Run: headless pygame with SDL's dummy video driver; simulated clock (each Clock.tick advances the game by its frame time, no real sleeping); random seed 0; keys injected as events and as key.get_pressed() state; no mouse input.
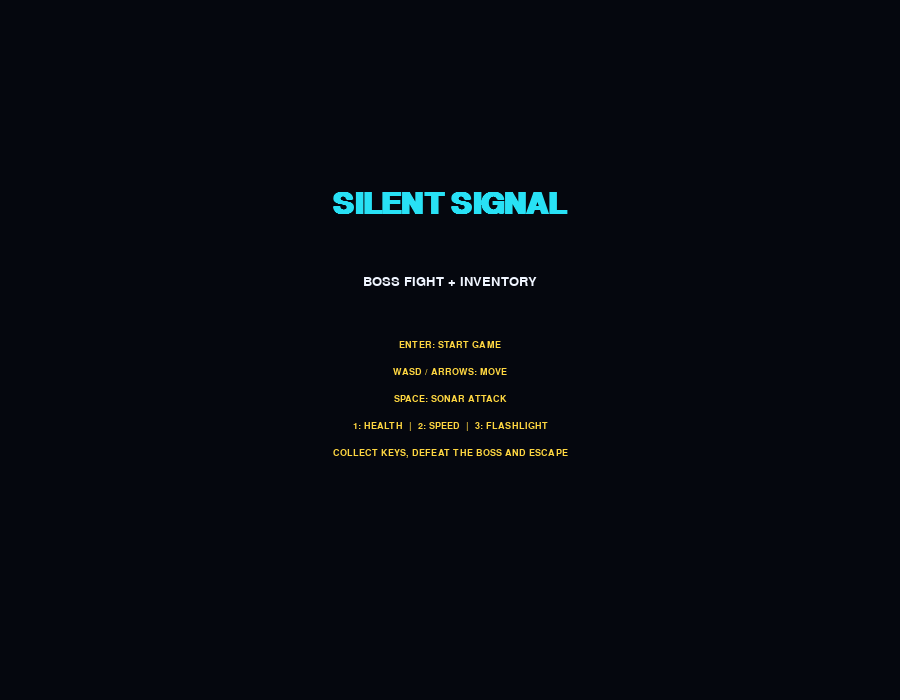
Frame 1 of 4 · flips 1–60 · no input
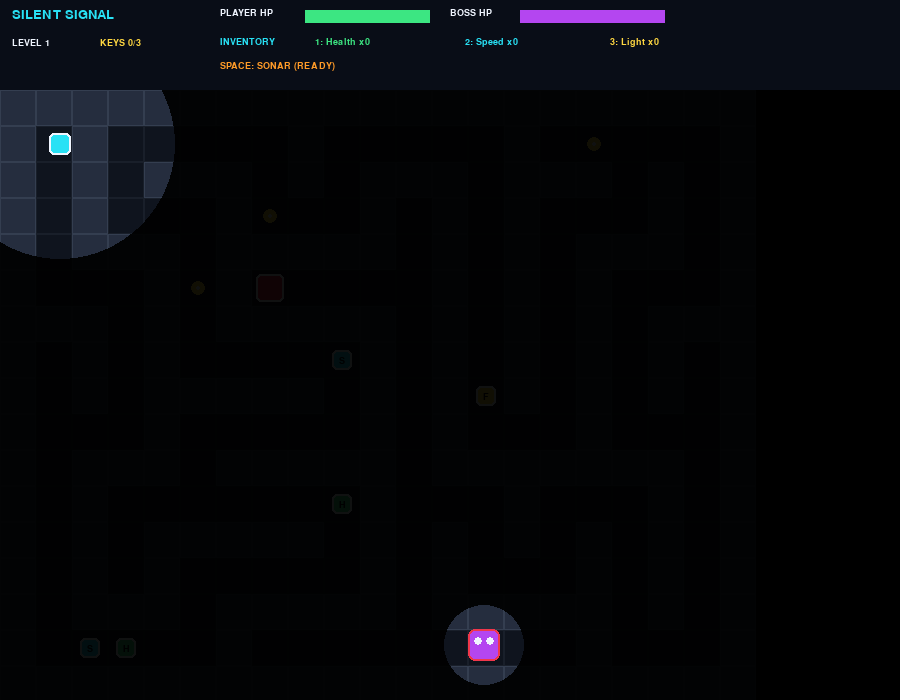
Frame 2 of 4 · flips 61–180 · tapped SPACE, RETURN · held RIGHT (→), D
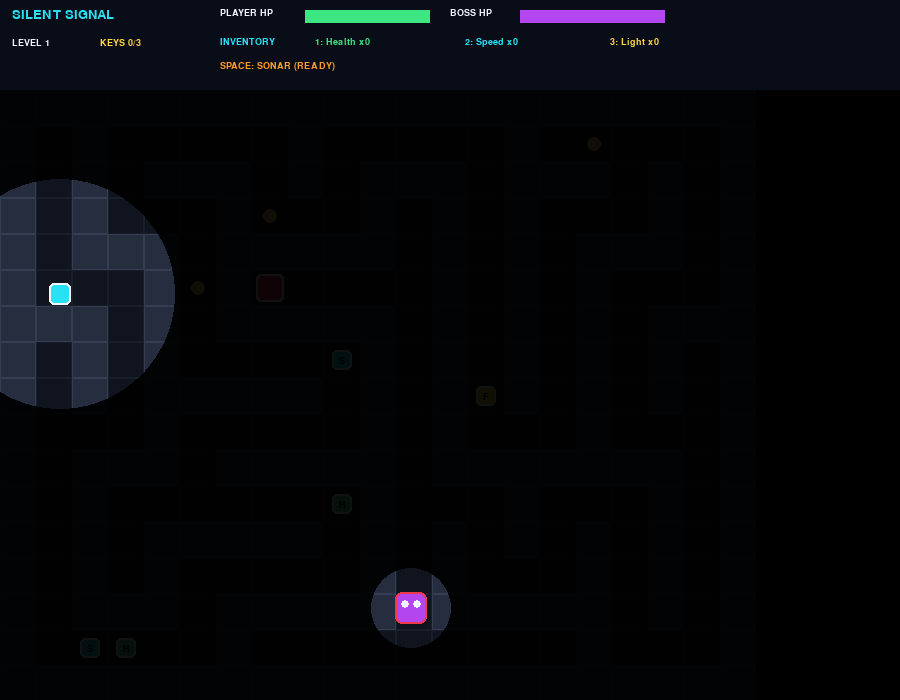
Frame 3 of 4 · flips 181–300 · held DOWN (↓), S
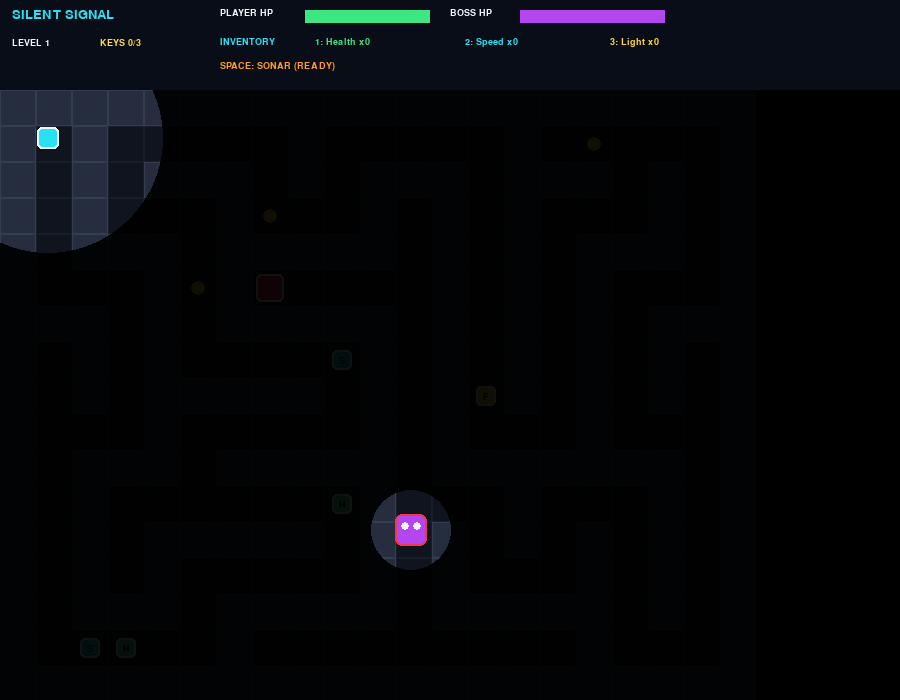
Frame 4 of 4 · flips 301–420 · held LEFT (←), A, UP (↑), W

The pygame program that drew these frames:


import pygame
import random
import math
import sys
from collections import deque

pygame.init()

# =============== SETTINGS ===============
WIDTH, HEIGHT = 900, 700
HUD = 90
TILE = 36
FPS = 60

screen = pygame.display.set_mode((WIDTH, HEIGHT))
pygame.display.set_caption("Silent Signal - Inventory & Power-ups")
clock = pygame.time.Clock()

WHITE = (240, 245, 255)
BLACK = (5, 7, 14)
WALL = (37, 45, 62)
FLOOR = (15, 20, 30)
CYAN = (40, 225, 245)
RED = (240, 55, 75)
GREEN = (60, 230, 130)
GOLD = (255, 215, 65)
PURPLE = (180, 70, 240)
ORANGE = (255, 155, 40)

font = pygame.font.SysFont("consolas", 19)
small = pygame.font.SysFont("consolas", 14)
big = pygame.font.SysFont("consolas", 45, bold=True)

# =============== GAME VARIABLES ===============
state = "menu"
level = 1

ROWS, COLS = 17, 21
maze = []

player = pygame.Rect(0, 0, 22, 22)
player_speed = 2.7
player_health = 100

boss_x = 0.0
boss_y = 0.0
boss_health = 100
boss_max_health = 100
boss_speed = 0.9
boss_stun = 0
boss_attack = 0

keys = []
keys_collected = 0
total_keys = 3
exit_rect = pygame.Rect(0, 0, TILE, TILE)

# Inventory slots:
# 1 = Health pack, 2 = Speed boost, 3 = Flashlight
inventory = {"health": 0, "speed": 0, "flashlight": 0}
powerups = []

speed_timer = 0
flashlight_timer = 0
sonar_cooldown = 0
sonar_wave = 0
sonar_active = False

message = ""
message_timer = 0


# =============== HELPER FUNCTIONS ===============
def show_message(text, duration=120):
    global message, message_timer
    message = text
    message_timer = duration


def cell_center(cell):
    x, y = cell
    return x * TILE + TILE // 2, y * TILE + TILE // 2 + HUD


def generate_maze():
    global maze, ROWS, COLS

    ROWS = min(17 + (level - 1) * 2, 25)
    COLS = min(21 + (level - 1) * 2, 31)

    if ROWS % 2 == 0:
        ROWS += 1
    if COLS % 2 == 0:
        COLS += 1

    maze = [[1] * COLS for _ in range(ROWS)]
    maze[1][1] = 0
    stack = [(1, 1)]

    while stack:
        x, y = stack[-1]
        options = []

        for dx, dy in [(2, 0), (-2, 0), (0, 2), (0, -2)]:
            nx, ny = x + dx, y + dy
            if (1 <= nx < COLS - 1 and
                    1 <= ny < ROWS - 1 and maze[ny][nx] == 1):
                options.append((nx, ny, dx, dy))

        if options:
            nx, ny, dx, dy = random.choice(options)
            maze[y + dy // 2][x + dx // 2] = 0
            maze[ny][nx] = 0
            stack.append((nx, ny))
        else:
            stack.pop()


def farthest_cell(start=(1, 1)):
    queue = deque([(start[0], start[1], 0)])
    visited = {start}
    farthest = start
    max_dist = 0

    while queue:
        x, y, distance = queue.popleft()

        if distance > max_dist:
            max_dist = distance
            farthest = (x, y)

        for dx, dy in [(1, 0), (-1, 0), (0, 1), (0, -1)]:
            nx, ny = x + dx, y + dy
            if (0 <= nx < COLS and 0 <= ny < ROWS
                    and maze[ny][nx] == 0
                    and (nx, ny) not in visited):
                visited.add((nx, ny))
                queue.append((nx, ny, distance + 1))

    return farthest


def random_floor(excluded, min_distance=0):
    options = []

    for y in range(1, ROWS - 1):
        for x in range(1, COLS - 1):
            if maze[y][x] != 0 or (x, y) in excluded:
                continue

            distance = abs(x - 1) + abs(y - 1)
            if distance >= min_distance:
                options.append((x, y))

    return random.choice(options) if options else (1, 1)


def is_wall_pixel(x, y):
    col = int(x // TILE)
    row = int((y - HUD) // TILE)

    if row < 0 or row >= ROWS or col < 0 or col >= COLS:
        return True

    return maze[row][col] == 1


def move_player(dx, dy):
    player.x += round(dx)
    corners = [
        (player.left, player.top),
        (player.right - 1, player.top),
        (player.left, player.bottom - 1),
        (player.right - 1, player.bottom - 1)
    ]

    if any(is_wall_pixel(x, y) for x, y in corners):
        player.x -= round(dx)

    player.y += round(dy)
    corners = [
        (player.left, player.top),
        (player.right - 1, player.top),
        (player.left, player.bottom - 1),
        (player.right - 1, player.bottom - 1)
    ]

    if any(is_wall_pixel(x, y) for x, y in corners):
        player.y -= round(dy)


# =============== LEVEL SETUP ===============
def new_level():
    global player, player_health, keys, keys_collected, total_keys
    global exit_rect, boss_x, boss_y, boss_health, boss_max_health
    global boss_speed, boss_stun, boss_attack, powerups
    global inventory, speed_timer, flashlight_timer
    global sonar_cooldown, sonar_active, sonar_wave

    generate_maze()

    sx, sy = cell_center((1, 1))
    player = pygame.Rect(sx - 11, sy - 11, 22, 22)

    end_cell = farthest_cell()
    ex, ey = cell_center(end_cell)
    exit_rect = pygame.Rect(ex - 14, ey - 14, 28, 28)

    excluded = {(1, 1), end_cell}

    total_keys = min(3 + (level - 1) // 2, 6)
    keys_collected = 0
    keys = []

    for _ in range(total_keys):
        cell = random_floor(excluded, 4)
        excluded.add(cell)
        kx, ky = cell_center(cell)
        keys.append(pygame.Rect(kx - 7, ky - 7, 14, 14))

    boss_cell = random_floor(excluded, 6)
    excluded.add(boss_cell)
    boss_x, boss_y = map(float, cell_center(boss_cell))

    boss_max_health = 100 + (level - 1) * 25
    boss_health = boss_max_health
    boss_speed = min(0.8 + level * 0.1, 1.8)
    boss_stun = 0
    boss_attack = 0

    # Power-ups are picked up and stored in inventory
    powerups = []
    kinds = ["health", "speed", "flashlight", "health", "speed"]

    for kind in kinds:
        cell = random_floor(excluded, 3)
        excluded.add(cell)
        x, y = cell_center(cell)
        powerups.append({
            "kind": kind,
            "rect": pygame.Rect(x - 10, y - 10, 20, 20)
        })

    inventory = {"health": 0, "speed": 0, "flashlight": 0}
    player_health = 100
    speed_timer = 0
    flashlight_timer = 0
    sonar_cooldown = 0
    sonar_active = False
    sonar_wave = 0

    show_message(f"LEVEL {level}: COLLECT KEYS, POWER-UPS AND DEFEAT BOSS!")


# =============== INVENTORY ===============
def activate_powerup(slot):
    global player_health, speed_timer, flashlight_timer

    if slot == 1:
        if inventory["health"] > 0:
            if player_health >= 100:
                show_message("HEALTH ALREADY FULL!")
                return

            player_health = min(100, player_health + 40)
            inventory["health"] -= 1
            show_message("HEALTH PACK USED: +40 HP!")

        else:
            show_message("NO HEALTH PACK! FIND GREEN POWER-UPS.")

    elif slot == 2:
        if inventory["speed"] > 0:
            speed_timer = 600
            inventory["speed"] -= 1
            show_message("SPEED BOOST ACTIVATED!")

        else:
            show_message("NO SPEED BOOST! FIND BLUE POWER-UPS.")

    elif slot == 3:
        if inventory["flashlight"] > 0:
            flashlight_timer = 900
            inventory["flashlight"] -= 1
            show_message("FLASHLIGHT ACTIVATED!")

        else:
            show_message("NO FLASHLIGHT! FIND YELLOW POWER-UPS.")


def collect_powerups():
    global powerups

    for item in powerups[:]:
        if player.colliderect(item["rect"]):
            kind = item["kind"]
            inventory[kind] += 1
            powerups.remove(item)

            names = {
                "health": "HEALTH PACK",
                "speed": "SPEED BOOST",
                "flashlight": "FLASHLIGHT"
            }
            show_message(f"PICKED UP: {names[kind]}!")


# =============== SONAR ===============
def use_sonar():
    global sonar_cooldown, sonar_active, sonar_wave
    global boss_health, boss_stun

    if sonar_cooldown > 0:
        show_message("SONAR RECHARGING!")
        return

    sonar_cooldown = 100
    sonar_active = True
    sonar_wave = 0

    px, py = player.center
    distance = math.hypot(px - boss_x, py - boss_y)

    if boss_health > 0 and distance <= 190:
        boss_health = max(0, boss_health - 25)
        boss_stun = 75
        show_message("SONAR HIT! BOSS STUNNED!")

        if boss_health == 0:
            show_message("BOSS DEFEATED! NOW FIND THE EXIT!", 180)
    else:
        show_message("SONAR PULSE RELEASED!")


# =============== BOSS AI ===============
def update_boss():
    global boss_x, boss_y, boss_stun, boss_attack
    global player_health, state

    if boss_health <= 0:
        return

    if boss_stun > 0:
        boss_stun -= 1
        return

    px, py = player.center
    dx = px - boss_x
    dy = py - boss_y
    distance = math.hypot(dx, dy)

    if distance > 2:
        vx = dx / distance * boss_speed
        vy = dy / distance * boss_speed

        nx = boss_x + vx
        ny = boss_y + vy

        if (not is_wall_pixel(nx - 15, boss_y - 15)
                and not is_wall_pixel(nx + 15, boss_y + 15)):
            boss_x = nx

        if (not is_wall_pixel(boss_x - 15, ny - 15)
                and not is_wall_pixel(boss_x + 15, ny + 15)):
            boss_y = ny

    if boss_attack > 0:
        boss_attack -= 1

    boss_rect = pygame.Rect(
        int(boss_x - 16), int(boss_y - 16), 32, 32
    )

    if player.colliderect(boss_rect) and boss_attack == 0:
        player_health -= 15
        boss_attack = 50
        show_message("BOSS ATTACKED YOU!")

        if player_health <= 0:
            player_health = 0
            state = "lost"


# =============== DRAWING ===============
def draw_maze():
    for y in range(ROWS):
        for x in range(COLS):
            rect = pygame.Rect(x * TILE, y * TILE + HUD, TILE, TILE)

            if maze[y][x]:
                pygame.draw.rect(screen, WALL, rect)
                pygame.draw.rect(screen, (52, 62, 80), rect, 1)
            else:
                pygame.draw.rect(screen, FLOOR, rect)
                pygame.draw.rect(screen, (25, 31, 42), rect, 1)


def draw_bar(x, y, width, height, value, maximum, color):
    pygame.draw.rect(screen, (70, 25, 38), (x, y, width, height))
    fill = int(width * max(0, value) / maximum)
    if fill:
        pygame.draw.rect(screen, color, (x, y, fill, height))


def draw_hud():
    pygame.draw.rect(screen, (9, 13, 23), (0, 0, WIDTH, HUD))

    screen.blit(font.render("SILENT SIGNAL", True, CYAN), (12, 8))
    screen.blit(small.render(f"LEVEL {level}", True, WHITE), (12, 38))
    screen.blit(
        small.render(f"KEYS {keys_collected}/{total_keys}", True, GOLD),
        (100, 38)
    )

    screen.blit(small.render("PLAYER HP", True, WHITE), (220, 8))
    draw_bar(305, 10, 125, 13, player_health, 100, GREEN)

    screen.blit(small.render("BOSS HP", True, WHITE), (450, 8))
    draw_bar(520, 10, 145, 13, boss_health, boss_max_health, PURPLE)

    screen.blit(small.render("INVENTORY", True, CYAN), (220, 37))
    screen.blit(
        small.render(f"1: Health x{inventory['health']}", True, GREEN),
        (315, 37)
    )
    screen.blit(
        small.render(f"2: Speed x{inventory['speed']}", True, CYAN),
        (465, 37)
    )
    screen.blit(
        small.render(f"3: Light x{inventory['flashlight']}", True, GOLD),
        (610, 37)
    )

    sonar_status = "READY" if sonar_cooldown == 0 else "RECHARGING"
    screen.blit(
        small.render(f"SPACE: SONAR ({sonar_status})", True, ORANGE),
        (220, 61)
    )

    if speed_timer > 0:
        screen.blit(
            small.render(f"SPEED {speed_timer // FPS}s", True, CYAN),
            (465, 61)
        )

    if flashlight_timer > 0:
        screen.blit(
            small.render(f"LIGHT {flashlight_timer // FPS}s", True, GOLD),
            (610, 61)
        )


def draw_powerups():
    for item in powerups:
        rect = item["rect"]
        kind = item["kind"]

        colors = {
            "health": GREEN,
            "speed": CYAN,
            "flashlight": GOLD
        }

        pygame.draw.rect(screen, colors[kind], rect, border_radius=5)
        pygame.draw.rect(screen, WHITE, rect, 2, border_radius=5)

        letters = {
            "health": "H",
            "speed": "S",
            "flashlight": "F"
        }
        label = small.render(letters[kind], True, BLACK)
        screen.blit(label, (
            rect.centerx - label.get_width() // 2,
            rect.centery - label.get_height() // 2
        ))


def draw_game():
    screen.fill(BLACK)
    draw_maze()
    draw_hud()

    for key in keys:
        pygame.draw.circle(screen, GOLD, key.center, 7)
        pygame.draw.circle(screen, WHITE, key.center, 2)

    exit_color = GREEN if (
        boss_health <= 0 and keys_collected == total_keys
    ) else RED

    pygame.draw.rect(screen, exit_color, exit_rect, border_radius=5)
    pygame.draw.rect(screen, WHITE, exit_rect, 2, border_radius=5)

    draw_powerups()

    if boss_health > 0:
        boss_rect = pygame.Rect(
            int(boss_x - 16), int(boss_y - 16), 32, 32
        )
        boss_color = ORANGE if boss_stun > 0 else PURPLE
        pygame.draw.rect(screen, boss_color, boss_rect, border_radius=7)
        pygame.draw.rect(screen, RED, boss_rect, 2, border_radius=7)

        pygame.draw.circle(
            screen, WHITE, (int(boss_x - 6), int(boss_y - 4)), 4
        )
        pygame.draw.circle(
            screen, WHITE, (int(boss_x + 6), int(boss_y - 4)), 4
        )

    pygame.draw.rect(screen, CYAN, player, border_radius=5)
    pygame.draw.rect(screen, WHITE, player, 2, border_radius=5)

    if sonar_active:
        pygame.draw.circle(
            screen, CYAN, player.center, int(sonar_wave), 2
        )

    # Darkness overlay. Flashlight gives a larger visible area.
    radius = 220 if flashlight_timer > 0 else 115

    darkness = pygame.Surface((WIDTH, HEIGHT), pygame.SRCALPHA)
    darkness.fill((0, 0, 0, 238))

    pygame.draw.circle(
        darkness, (0, 0, 0, 0), player.center, radius
    )

    # Also reveal a small area around the boss.
    if boss_health > 0:
        pygame.draw.circle(
            darkness, (0, 0, 0, 0),
            (int(boss_x), int(boss_y)), 40
        )

    screen.blit(darkness, (0, 0))

    # Redraw the HUD over the darkness.
    draw_hud()

    if message_timer > 0:
        label = font.render(message, True, GOLD)
        screen.blit(
            label,
            (WIDTH // 2 - label.get_width() // 2, HEIGHT - 28)
        )


def center_screen(title, subtitle, instructions):
    screen.fill(BLACK)

    title_img = big.render(title, True, CYAN)
    screen.blit(
        title_img,
        (WIDTH // 2 - title_img.get_width() // 2, 190)
    )

    sub = font.render(subtitle, True, WHITE)
    screen.blit(
        sub, (WIDTH // 2 - sub.get_width() // 2, 275)
    )

    for i, line in enumerate(instructions):
        text = small.render(line, True, GOLD)
        screen.blit(
            text,
            (WIDTH // 2 - text.get_width() // 2, 340 + i * 27)
        )


# =============== MAIN LOOP ===============
running = True

while running:
    clock.tick(FPS)

    for event in pygame.event.get():
        if event.type == pygame.QUIT:
            running = False

        if event.type == pygame.KEYDOWN:
            if state == "menu":
                if event.key in (pygame.K_RETURN, pygame.K_SPACE):
                    level = 1
                    new_level()
                    state = "playing"

            elif state == "playing":
                if event.key == pygame.K_ESCAPE:
                    state = "menu"
                elif event.key == pygame.K_SPACE:
                    use_sonar()
                elif event.key == pygame.K_1:
                    activate_powerup(1)
                elif event.key == pygame.K_2:
                    activate_powerup(2)
                elif event.key == pygame.K_3:
                    activate_powerup(3)

            elif state in ("won", "lost"):
                if event.key in (pygame.K_RETURN, pygame.K_SPACE):
                    if state == "won":
                        level += 1
                    new_level()
                    state = "playing"
                elif event.key == pygame.K_ESCAPE:
                    state = "menu"

    if state == "playing":
        pressed = pygame.key.get_pressed()

        dx = 0
        dy = 0

        if pressed[pygame.K_a] or pressed[pygame.K_LEFT]:
            dx -= 1
        if pressed[pygame.K_d] or pressed[pygame.K_RIGHT]:
            dx += 1
        if pressed[pygame.K_w] or pressed[pygame.K_UP]:
            dy -= 1
        if pressed[pygame.K_s] or pressed[pygame.K_DOWN]:
            dy += 1

        speed = player_speed * (1.7 if speed_timer > 0 else 1)

        if dx and dy:
            dx *= 0.7071
            dy *= 0.7071

        move_player(dx * speed, dy * speed)

        if speed_timer > 0:
            speed_timer -= 1

        if flashlight_timer > 0:
            flashlight_timer -= 1

        if sonar_cooldown > 0:
            sonar_cooldown -= 1

        if sonar_active:
            sonar_wave += 10
            if sonar_wave >= 220:
                sonar_active = False

        if message_timer > 0:
            message_timer -= 1

        # Collect keys
        for key in keys[:]:
            if player.colliderect(key):
                keys.remove(key)
                keys_collected += 1
                show_message("KEY COLLECTED!")

        # Collect power-ups
        collect_powerups()

        # Update boss
        update_boss()

        # Exit checks
        if player.colliderect(exit_rect):
            if keys_collected < total_keys:
                show_message("COLLECT ALL KEYS FIRST!", 45)
            elif boss_health > 0:
                show_message("DEFEAT THE BOSS FIRST!", 45)
            else:
                state = "won"

    if state == "menu":
        center_screen(
            "SILENT SIGNAL",
            "BOSS FIGHT + INVENTORY",
            [
                "ENTER: START GAME",
                "WASD / ARROWS: MOVE",
                "SPACE: SONAR ATTACK",
                "1: HEALTH  |  2: SPEED  |  3: FLASHLIGHT",
                "COLLECT KEYS, DEFEAT THE BOSS AND ESCAPE"
            ]
        )

    elif state == "playing":
        draw_game()

    elif state == "won":
        center_screen(
            "LEVEL CLEARED!",
            f"You escaped level {level}",
            [
                "ENTER / SPACE: NEXT LEVEL",
                "ESC: MAIN MENU"
            ]
        )

    elif state == "lost":
        center_screen(
            "YOU WERE CAUGHT!",
            f"Level reached: {level}",
            [
                "ENTER / SPACE: RETRY LEVEL",
                "ESC: MAIN MENU"
            ]
        )

    pygame.display.flip()

pygame.quit()
sys.exit()
